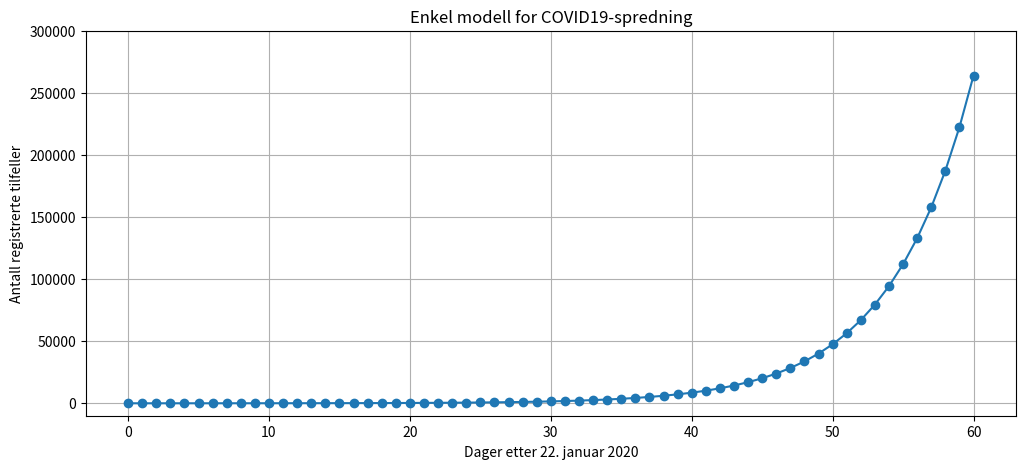

This figure's Python source:
import numpy as np
from matplotlib import pyplot as plt

def f_derivert(ft):
    return(0.187*ft) #ft angir funksjonsverdien for en gitt t: f(t)

t_0 = 0 # startverdi for t (initialbetingelse)
f_0 = 9 # startverdi for f (initialbetingelse)
t_slutt = 60 # sluttverdi for t

N = 61 # antall steg
h = (t_slutt-t_0)/(N-1) # regner ut steglengden

t = np.linspace(t_0, t_slutt, N) # lager et array for verdier av t fra startverdi til sluttverdi
f = np.zeros(N) # lager et array for å lagre verdier for f
f[0] = f_0 # initialbetingelse


#Eulers metode
for i in range(N-1):
    f[i+1] = f[i] + f_derivert(f[i])*h # bruker formel for å regne ut "neste steg" 

plt.figure(figsize=(12,5))
plt.plot(t, f, 'o-') # plotter løsningen
plt.title("Enkel modell for COVID19-spredning")
plt.ylabel("Antall registrerte tilfeller")
plt.xlabel("Dager etter 22. januar 2020")
plt.ylim([-1e4,3e5])
plt.grid()
